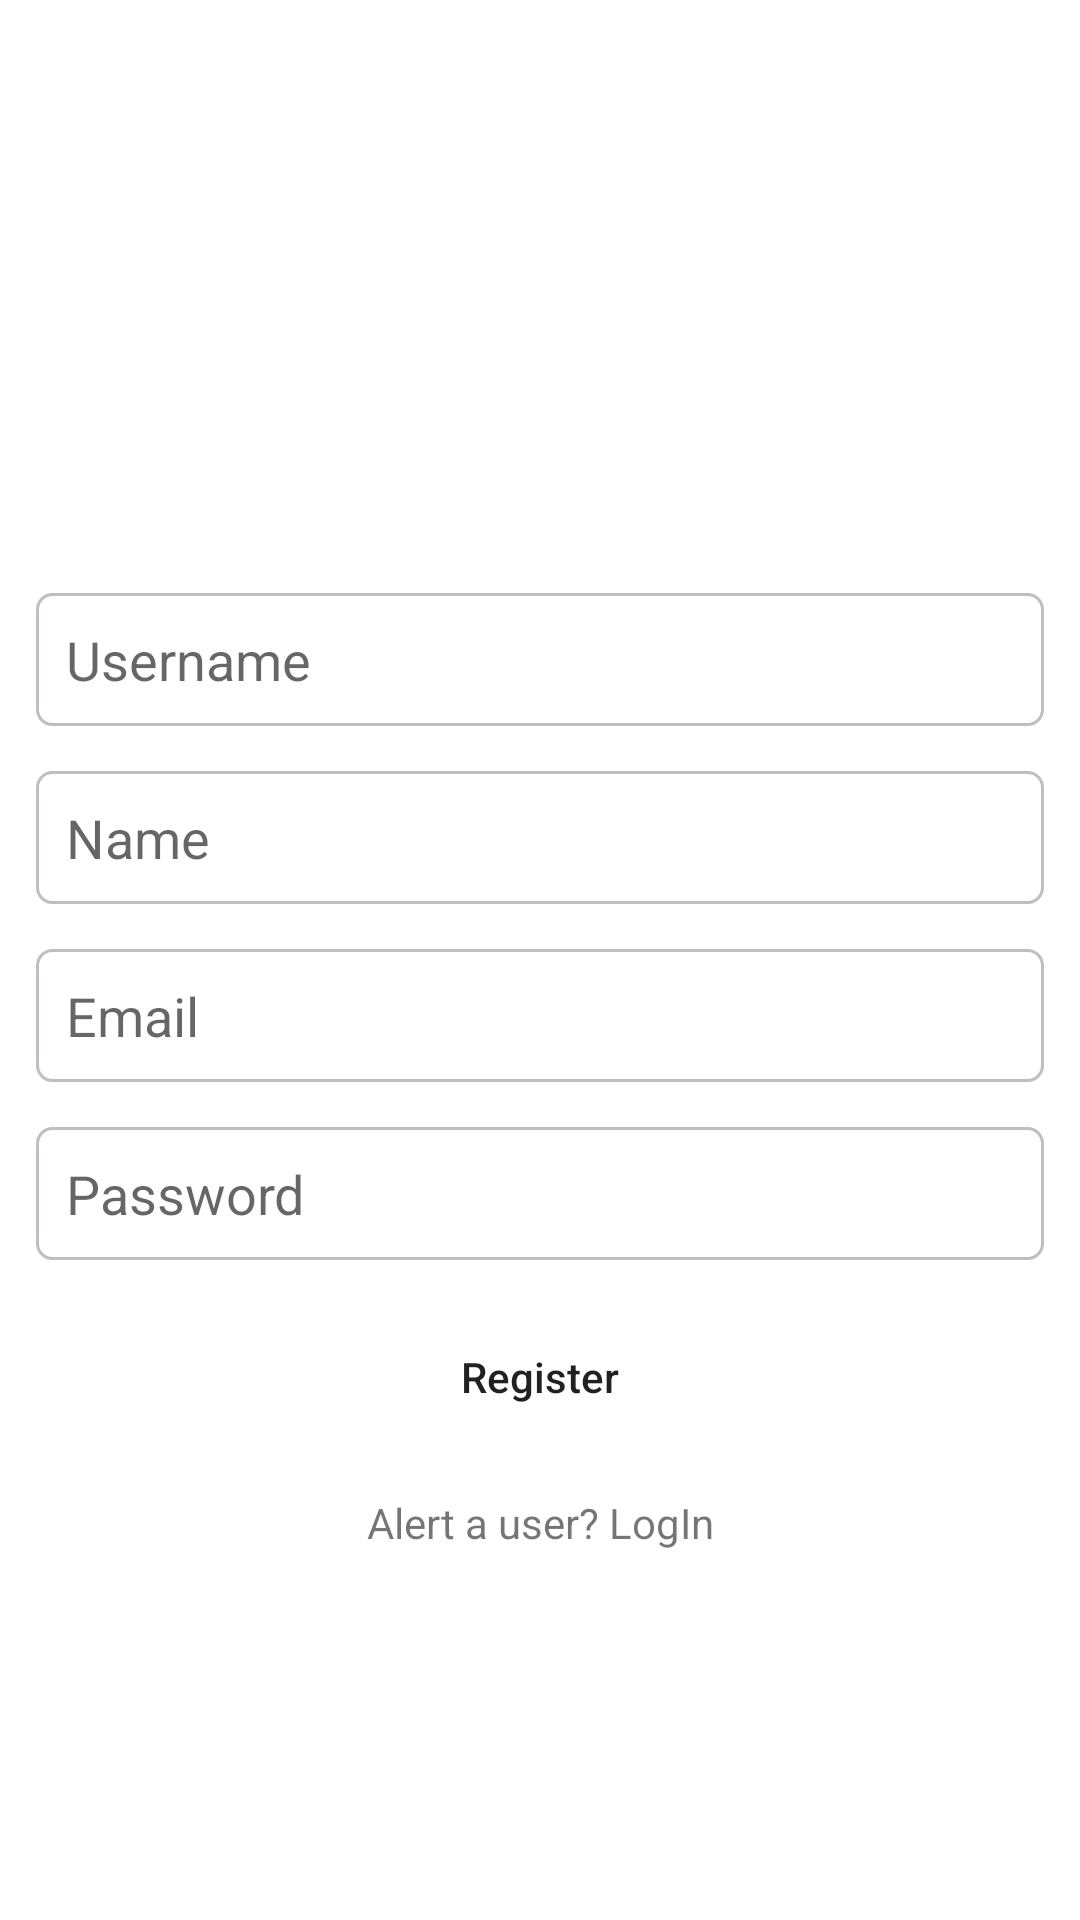

Android layout source for this screen:
<!-- AndroidManifest.xml: application theme Theme.BottomNav -->
<!-- res/layout/activity_register.xml -->
<?xml version="1.0" encoding="utf-8"?>
<androidx.constraintlayout.widget.ConstraintLayout xmlns:android="http://schemas.android.com/apk/res/android"
    xmlns:app="http://schemas.android.com/apk/res-auto"
    xmlns:tools="http://schemas.android.com/tools"
    android:layout_width="match_parent"
    android:layout_height="match_parent"
    tools:context=".RegisterActivity">

    <LinearLayout
        android:layout_width="match_parent"
        android:layout_height="match_parent"
        android:orientation="vertical"
        android:padding="12dp"
        android:gravity="center">

        <ImageView
            android:layout_width="match_parent"
            android:layout_height="60dp"
            android:src="@drawable/logo"/>

        <EditText
            android:id="@+id/username"
            android:layout_width="match_parent"
            android:layout_height="wrap_content"
            android:background="@drawable/edit_text_background"
            android:layout_marginTop="15dp"
            android:hint="@string/username"
            android:padding="10dp"/>

        <EditText
            android:id="@+id/name"
            android:layout_width="match_parent"
            android:layout_height="wrap_content"
            android:layout_marginTop="15dp"
            android:hint="@string/name"
            android:background="@drawable/edit_text_background"
            android:padding="10dp"/>

        <EditText
            android:id="@+id/email"
            android:layout_width="match_parent"
            android:layout_height="wrap_content"
            android:layout_marginTop="15dp"
            android:hint="@string/email"
            android:background="@drawable/edit_text_background"
            android:padding="10dp"/>

        <EditText
            android:id="@+id/password"
            android:layout_width="match_parent"
            android:layout_height="wrap_content"
            android:padding="10dp"
            android:background="@drawable/edit_text_background"
            android:layout_marginTop="15dp"
            android:hint="@string/password"/>

        <androidx.appcompat.widget.AppCompatButton
            android:id="@+id/register"
            android:layout_width="match_parent"
            android:layout_height="wrap_content"
            android:background="@drawable/button_background"
            android:layout_marginTop="15dp"
            android:text="@string/register"
            android:textAllCaps="false"/>

        <TextView
            android:layout_width="match_parent"
            android:layout_height="wrap_content"
            android:text="Alert a user? LogIn"
            android:layout_marginTop="15dp"
            android:id="@+id/login_user"
            android:gravity="center"/>

    </LinearLayout>

</androidx.constraintlayout.widget.ConstraintLayout>
<!-- resources referenced by this layout -->
<resources>
  <!-- drawable edit_text_background (drawable) -->
  <?xml version="1.0" encoding="utf-8"?>
  <shape xmlns:android="http://schemas.android.com/apk/res/android"
      android:shape="rectangle">
  
      <corners android:radius="5dp"/>
      <solid android:color="@color/colorWhite"/>
      <stroke android:width="1dp"
          android:color="@color/colorAccent"/>
  
  </shape>
  <string name="email">Email</string>
  <string name="name">Name</string>
  <string name="password">Password</string>
  <string name="register">Register</string>
  <string name="username">Username</string>
  <style name="Theme.BottomNav" parent="Theme.MaterialComponents.DayNight.NoActionBar">
          
          <item name="colorPrimary">@color/purple_500</item>
          <item name="colorPrimaryVariant">@color/purple_700</item>
          <item name="colorOnPrimary">@color/colorWhite</item>
          
          <item name="colorSecondary">@color/teal_200</item>
          <item name="colorSecondaryVariant">@color/teal_700</item>
          <item name="colorOnSecondary">@color/colorBlack</item>
          
          <item name="android:statusBarColor" tools:targetApi="l">?attr/colorPrimaryVariant</item>
          
      </style>
  <color name="colorWhite">#FFFFFFFF</color>
  <color name="colorAccent">#c2bdbf</color>
  <color name="purple_500">#FF6200EE</color>
  <color name="purple_700">#FF3700B3</color>
  <color name="teal_200">#FF03DAC5</color>
  <color name="teal_700">#FF018786</color>
  <color name="colorBlack">#FF000000</color>
</resources>
